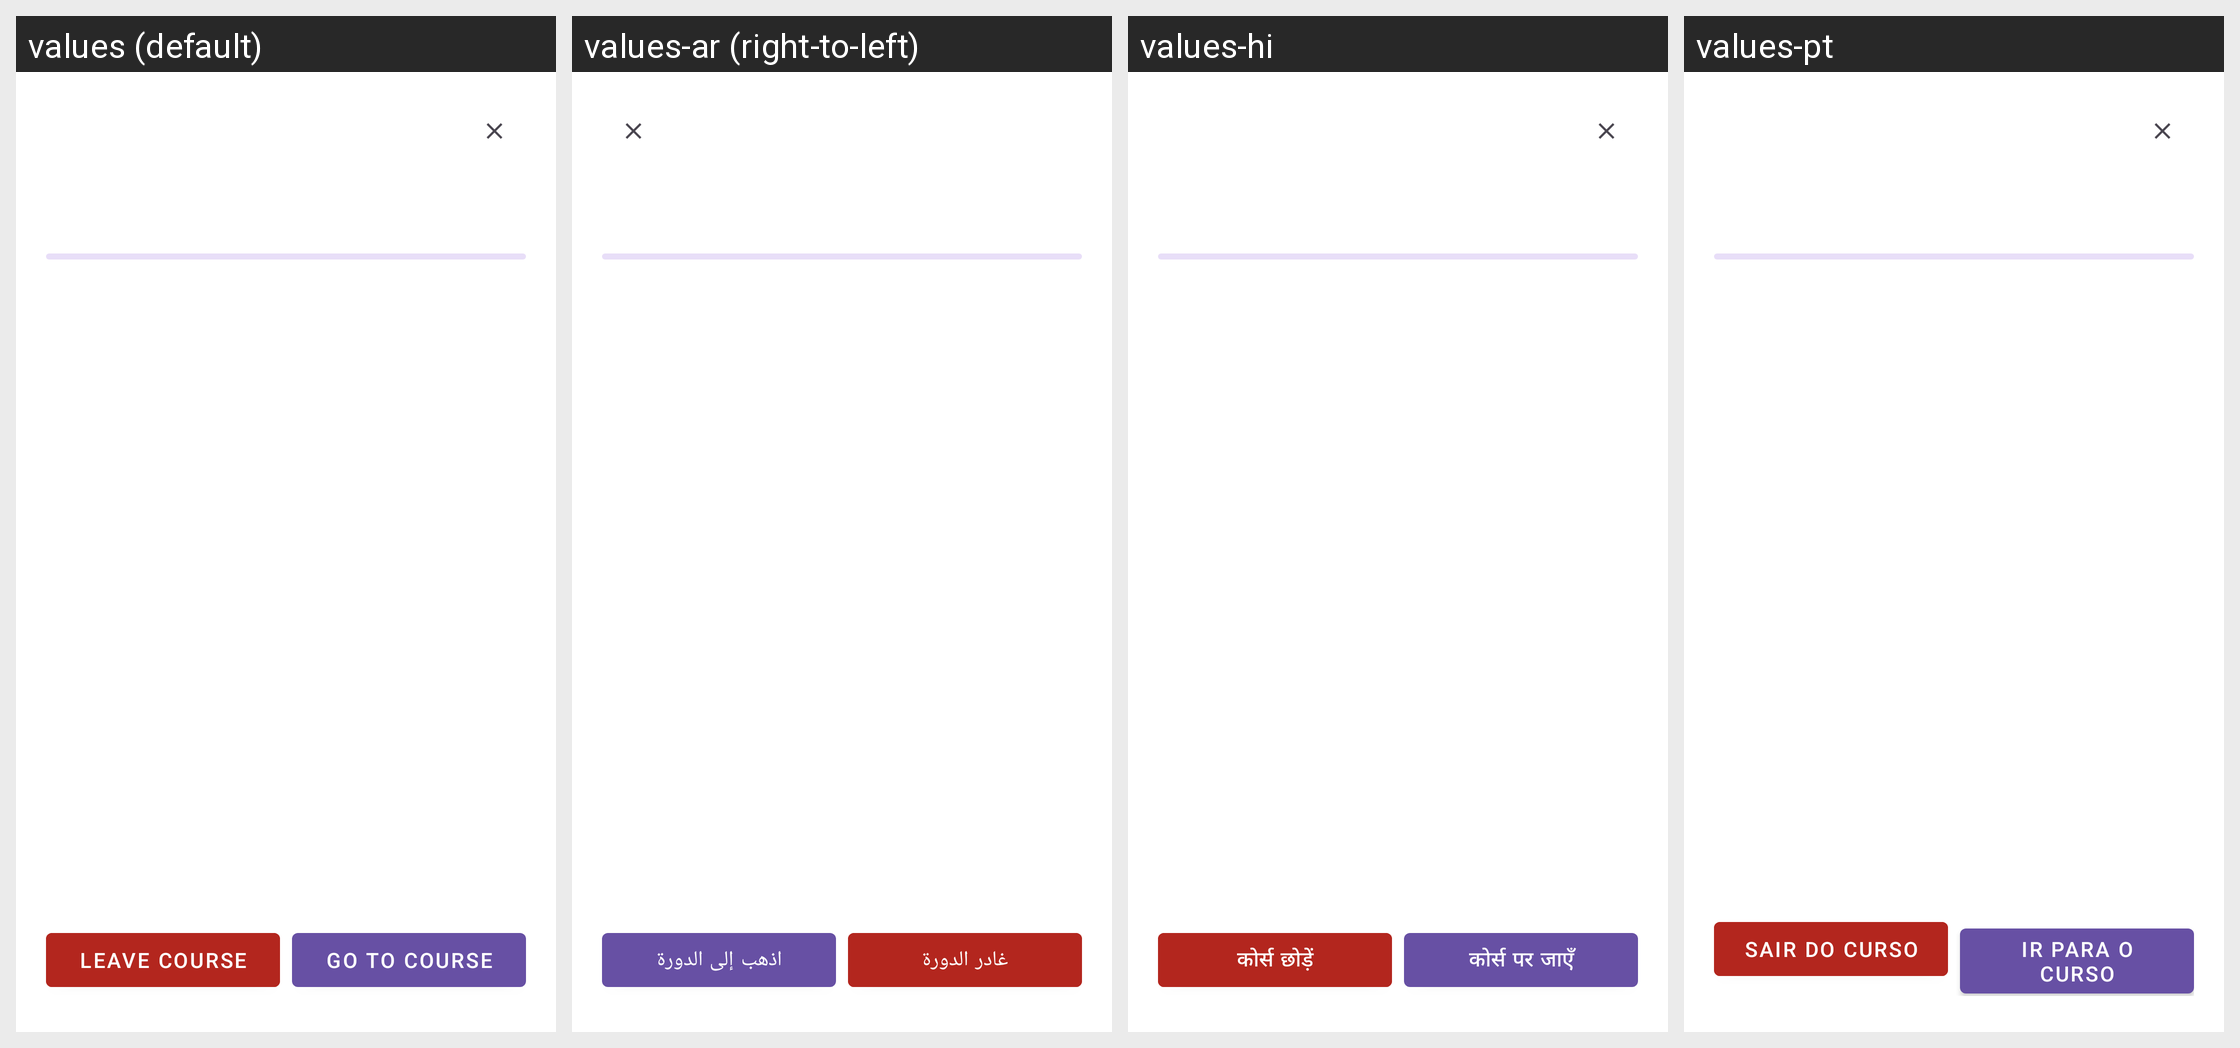

Translations of the strings shown on this Android screen, per locale in the grid:
Android screen res/layout/bottom_sheet_dashboard_course_details.xml rendered under 4 locales, left to right: values (default), values-ar (right-to-left), values-hi, values-pt. Device: Nexus 5 (rendered at 1080×1920; each locale shown at half size, 540×960, under a caption strip naming it); theme Theme.MyPlanetLite.
Other locales in the repository, not shown: values-es, values-fr, values-ne, values-so.
Strings drawn on this screen, with the default value and each locale's value (text and hints the layout hard-codes, and strings that could not be matched under every locale, appear in the picture but are not listed):

dashboard_course_leave_course
  values: Leave course
  values-ar: غادر الدورة
  values-hi: कोर्स छोड़ें
  values-pt: Sair do curso

dashboard_course_lessons_open_course
  values: Go to course
  values-ar: اذهب إلى الدورة
  values-hi: कोर्स पर जाएँ
  values-pt: Ir para o curso
